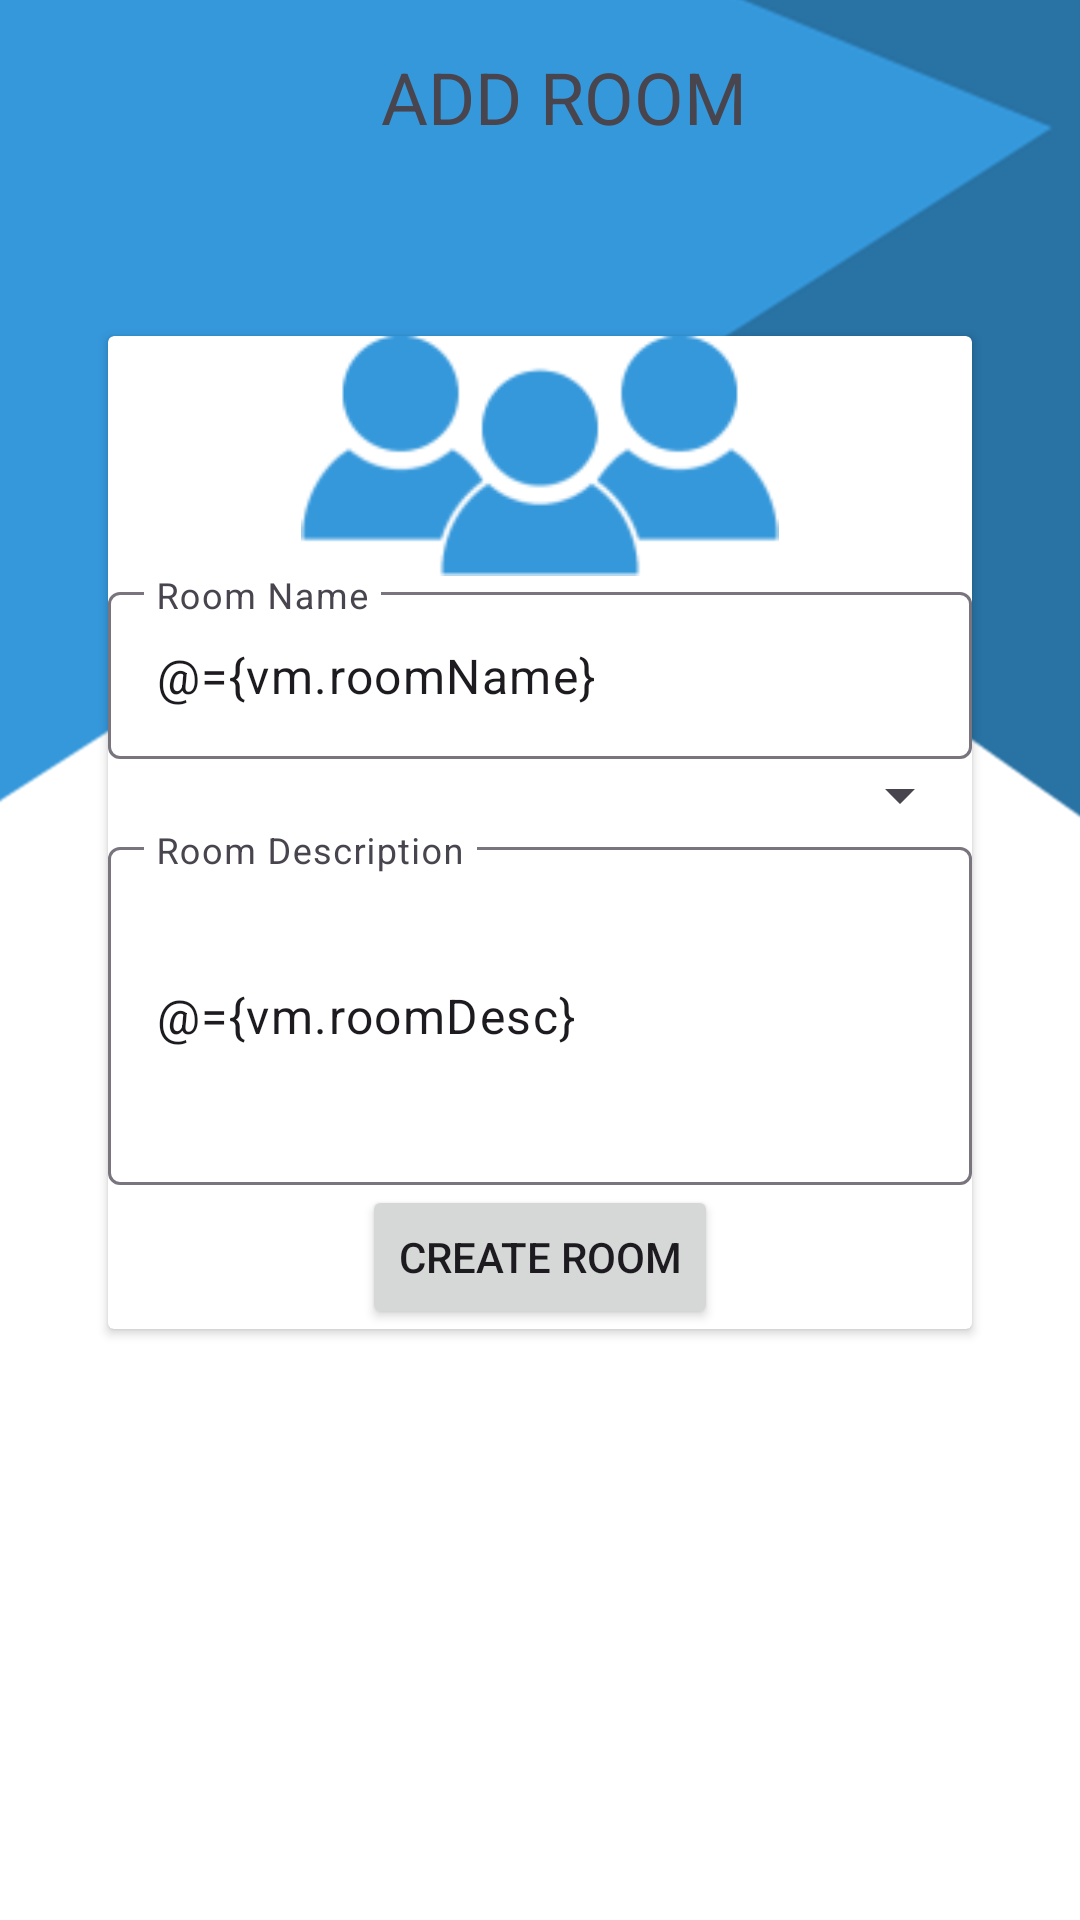

Layout XML and referenced resources for this Android screen:
<!-- AndroidManifest.xml: activity theme Base.Theme.ChatApp -->
<!-- res/layout/activity_add_room.xml -->
<?xml version="1.0" encoding="utf-8"?>
<layout xmlns:android="http://schemas.android.com/apk/res/android"
    xmlns:app="http://schemas.android.com/apk/res-auto"
    xmlns:tools="http://schemas.android.com/tools">

    <data>
        <variable
            name="vm"
            type="com.example.chatapp.ui.addRoom.AddRoomViewModel" />
    </data>

    <androidx.coordinatorlayout.widget.CoordinatorLayout
        android:layout_width="match_parent"
        android:layout_height="match_parent"
        android:background="@drawable/background"
        android:fitsSystemWindows="true"
        tools:context=".ui.login.LoginActivity">

        <com.google.android.material.appbar.AppBarLayout
            android:layout_width="match_parent"
            android:layout_height="wrap_content"
            android:background="@color/transparent"
            android:elevation="0dp"
            android:fitsSystemWindows="true">

            <androidx.appcompat.widget.Toolbar
                android:id="@+id/toolbar"
                android:layout_width="match_parent"
                android:layout_height="?attr/actionBarSize"
                android:background="@color/transparent"
                app:popupTheme="@style/Base.Theme.ChatApp">

                <androidx.constraintlayout.widget.ConstraintLayout
                    android:layout_width="match_parent"
                    android:layout_height="match_parent">

                    <TextView
                        android:layout_width="wrap_content"
                        android:layout_height="wrap_content"
                        android:text="ADD ROOM"
                        android:textSize="24sp"
                        app:layout_constraintStart_toStartOf="parent"
                        app:layout_constraintEnd_toEndOf="parent"
                        app:layout_constraintTop_toTopOf="parent"
                        app:layout_constraintBottom_toBottomOf="parent" />

                </androidx.constraintlayout.widget.ConstraintLayout>


            </androidx.appcompat.widget.Toolbar>

        </com.google.android.material.appbar.AppBarLayout>

        <androidx.constraintlayout.widget.ConstraintLayout
        android:layout_width="match_parent"
        android:layout_height="match_parent"
        app:layout_behavior="com.google.android.material.appbar.AppBarLayout$ScrollingViewBehavior"
        tools:context=".ui.addRoom.AddRoomActivity"    >
            <androidx.cardview.widget.CardView
                android:layout_width="0dp"
                android:layout_height="wrap_content"
                android:layout_marginTop="48dp"
                app:layout_constraintTop_toTopOf="parent"
                app:layout_constraintStart_toStartOf="parent"
                app:layout_constraintEnd_toEndOf="parent"
                app:layout_constraintWidth_percent="0.8">
                <LinearLayout
                    android:layout_width="match_parent"
                    android:layout_height="wrap_content"
                    android:orientation="vertical"
                    android:gravity="center_horizontal"
                    >

                    <ImageView
                        android:layout_width="match_parent"
                        android:layout_height="80dp"
                        android:src="@drawable/ic_group"
                        android:adjustViewBounds="true"/>

                    <com.google.android.material.textfield.TextInputLayout
                        android:id="@+id/room_name_layout"
                        android:layout_width="match_parent"
                        android:layout_height="wrap_content"
                        app:error="@{vm.roomNameError}"
                        app:boxBackgroundColor="@color/transparent">

                        <EditText
                            android:layout_width="match_parent"
                            android:layout_height="wrap_content"
                            android:hint="Room Name"
                            android:text="@={vm.roomName}"/>
                    </com.google.android.material.textfield.TextInputLayout>

                    <Spinner
                        android:id="@+id/spinner"
                        android:layout_width="match_parent"
                        android:layout_height="wrap_content"

                        />


                    <com.google.android.material.textfield.TextInputLayout
                        android:id="@+id/room_desc_layout"
                        android:layout_width="match_parent"
                        android:layout_height="wrap_content"
                        app:error="@{vm.roomDescError}"
                        app:boxBackgroundColor="@color/transparent">

                        <EditText
                            android:layout_width="match_parent"
                            android:layout_height="wrap_content"
                            android:hint="Room Description"
                            android:text="@={vm.roomDesc}"
                            android:lines="4"
                            android:maxLines="4"/>
                    </com.google.android.material.textfield.TextInputLayout>

                    <Button
                        android:layout_width="wrap_content"
                        android:layout_height="wrap_content"
                        android:text="Create Room"
                        android:onClick="@{()->vm.createRoom()}"/>


                </LinearLayout>
            </androidx.cardview.widget.CardView>
        </androidx.constraintlayout.widget.ConstraintLayout>

    </androidx.coordinatorlayout.widget.CoordinatorLayout>

</layout>
<!-- resources referenced by this layout -->
<resources>
  <color name="transparent">#00000000</color>
  <!-- drawable background: png bitmap (drawable-nodpi, 64741 bytes) -->
  <!-- drawable ic_group: png bitmap (drawable-nodpi, 5405 bytes) -->
  <style name="Base.Theme.ChatApp" parent="Theme.Material3.DayNight.NoActionBar">
          
          <item name="colorPrimary">@color/blue</item>
          <item name="colorPrimaryVariant">@color/blueDark</item>
          <item name="colorOnPrimary">@color/white</item>
          <item name="colorAccent">@color/blue</item>
  
          <item name="colorSecondary">@color/blue</item>
          <item name="colorSecondaryVariant">@color/blueDark</item>
          <item name="colorOnSecondary">@color/white</item>
          
          <item name="android:statusBarColor" tools:targetApi="l">?attr/colorPrimaryVariant</item>
      </style>
  <color name="blue">#3598DB</color>
  <color name="blueDark">#276D9C</color>
  <color name="white">#FFFFFFFF</color>
</resources>
